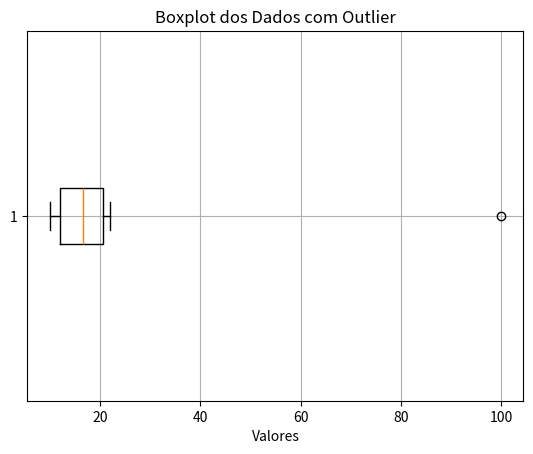

Generate this figure with matplotlib:
import numpy as np
import matplotlib.pyplot as plt

dados = [10, 12, 12, 15, 18, 20, 22, 100]

# Cálculo dos outliers
media = np.mean(dados)
desvio = np.std(dados)
outliers = [x for x in dados if abs(x - media) > 2*desvio]

# Impressão
print("Outliers:", outliers)

# Plot do boxplot
plt.boxplot(dados, vert=False)
plt.title('Boxplot dos Dados com Outlier')
plt.xlabel('Valores')
plt.grid(True)
plt.show()